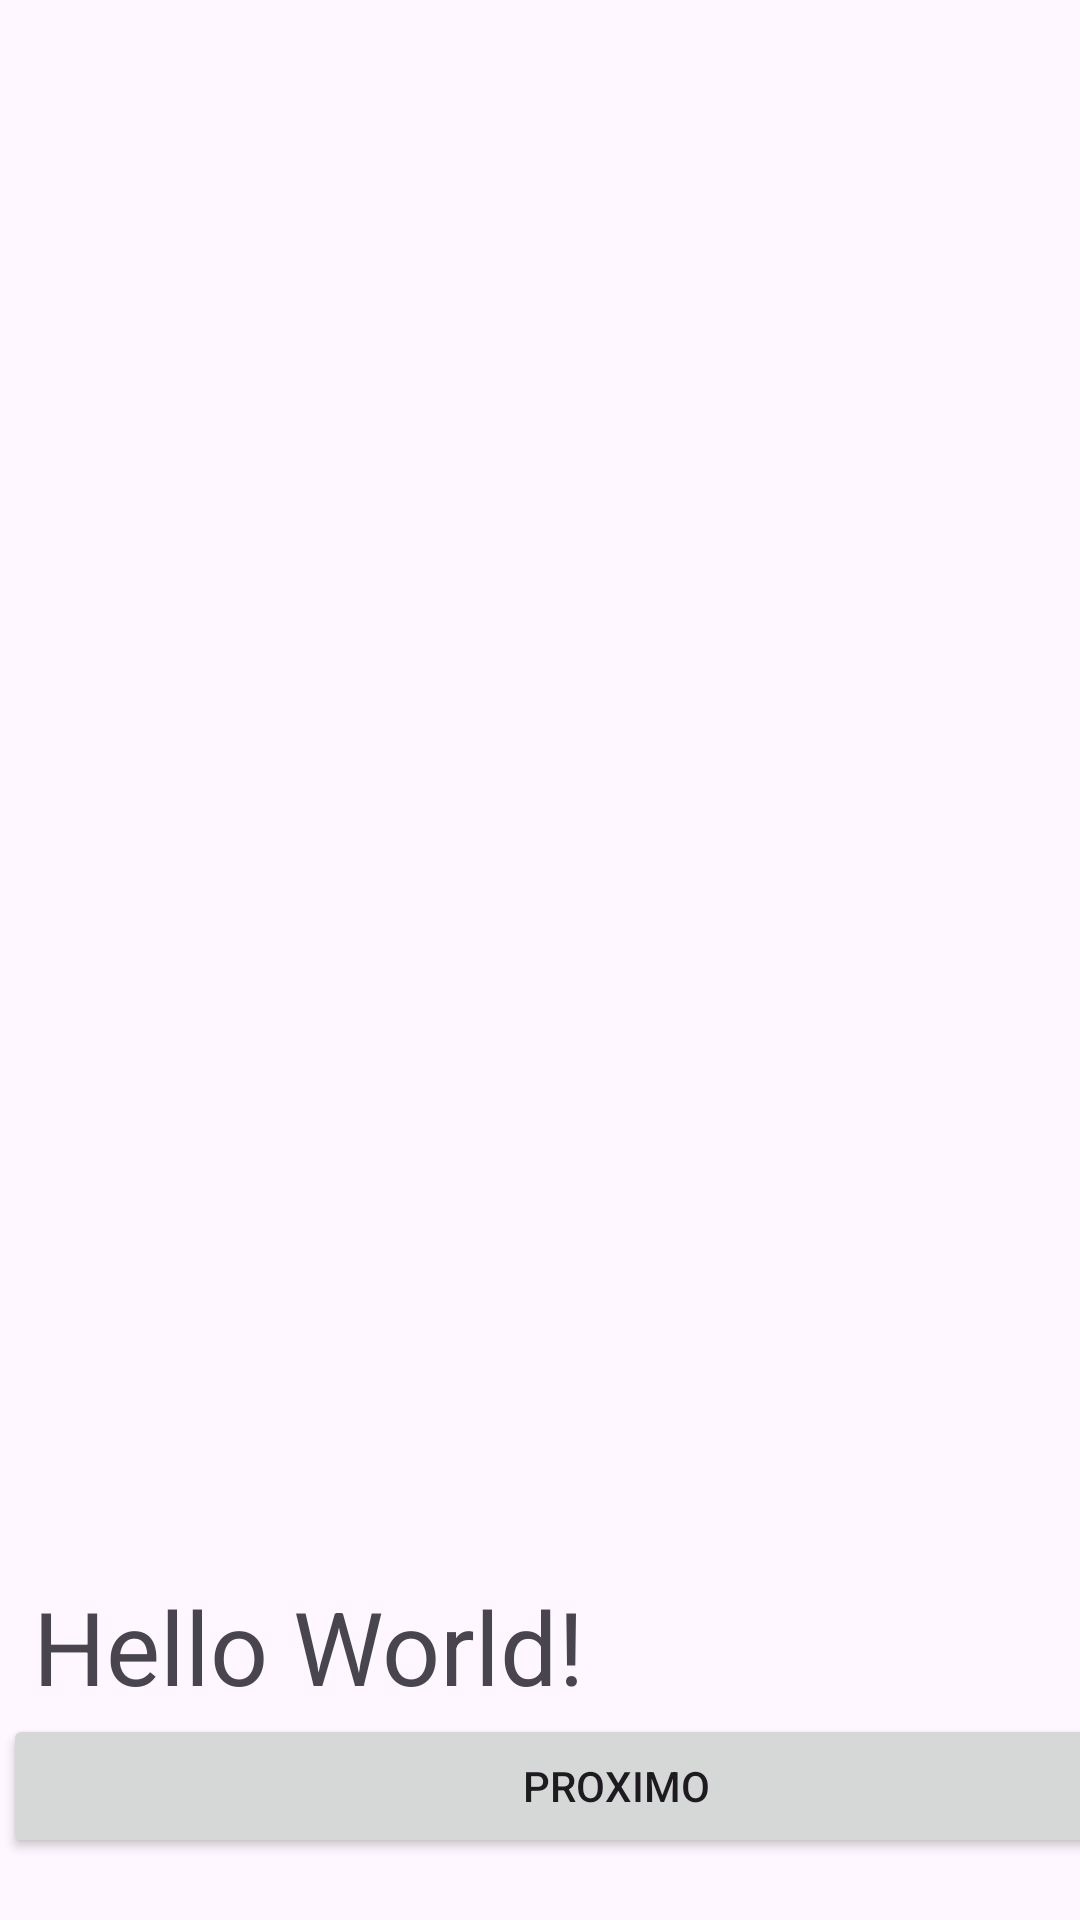

Layout XML and referenced resources for this Android screen:
<!-- AndroidManifest.xml: application theme Theme.C20bt05 -->
<!-- res/layout/activity_main.xml -->
<?xml version="1.0" encoding="utf-8"?>
<androidx.constraintlayout.widget.ConstraintLayout xmlns:android="http://schemas.android.com/apk/res/android"
    xmlns:app="http://schemas.android.com/apk/res-auto"
    xmlns:tools="http://schemas.android.com/tools"
    android:layout_width="match_parent"
    android:layout_height="match_parent"
    tools:context=".MainActivity">

    <ListView
        android:id="@+id/deviceListView"
        android:layout_width="wrap_content"
        android:layout_height="500dp"
        android:layout_marginStart="1dp"
        android:layout_marginTop="1dp"
        android:visibility="visible"
        app:layout_constraintStart_toStartOf="parent"
        app:layout_constraintTop_toTopOf="parent" />

    <LinearLayout
        android:layout_width="409dp"
        android:layout_height="228dp"
        android:layout_marginStart="1dp"
        android:layout_marginTop="1dp"
        android:orientation="vertical"
        app:layout_constraintStart_toStartOf="parent"
        app:layout_constraintTop_toBottomOf="@+id/deviceListView">

        <TextView
            android:id="@+id/textViewReceivedData"
            android:layout_width="wrap_content"
            android:layout_height="wrap_content"
            android:layout_marginStart="10dp"
            android:layout_marginTop="24dp"
            android:text="Hello World!"
            android:textSize="34sp" />

        <Button
            android:id="@+id/buttonPagina2"
            android:layout_width="match_parent"
            android:layout_height="wrap_content"
            android:text="Proximo" />

    </LinearLayout>

</androidx.constraintlayout.widget.ConstraintLayout>
<!-- resources referenced by this layout -->
<resources>
  <style name="Theme.C20bt05" parent="Base.Theme.C20bt05" />
  <style name="Base.Theme.C20bt05" parent="Theme.Material3.DayNight.NoActionBar">
          
          
      </style>
</resources>
